Image classification data set "classifier_dataset" (sarfrazkhan66003/-OralScan-AI-Oral-Cancer-Detection-System on GitHub). Class labels (4): cancer, leukoplakia, leukoplakia-like, normal.

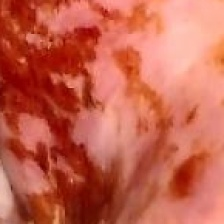
Label: leukoplakia-like

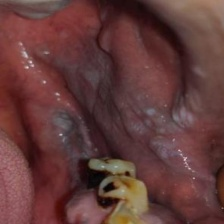
Label: leukoplakia

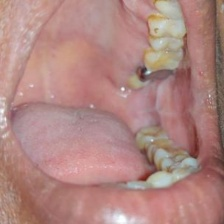
Label: normal

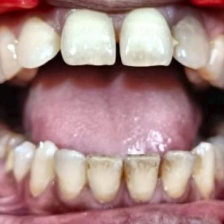
Label: normal

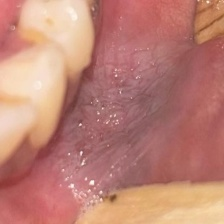
Label: leukoplakia

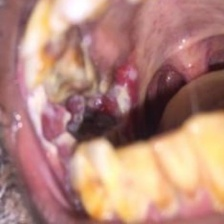
Label: cancer
